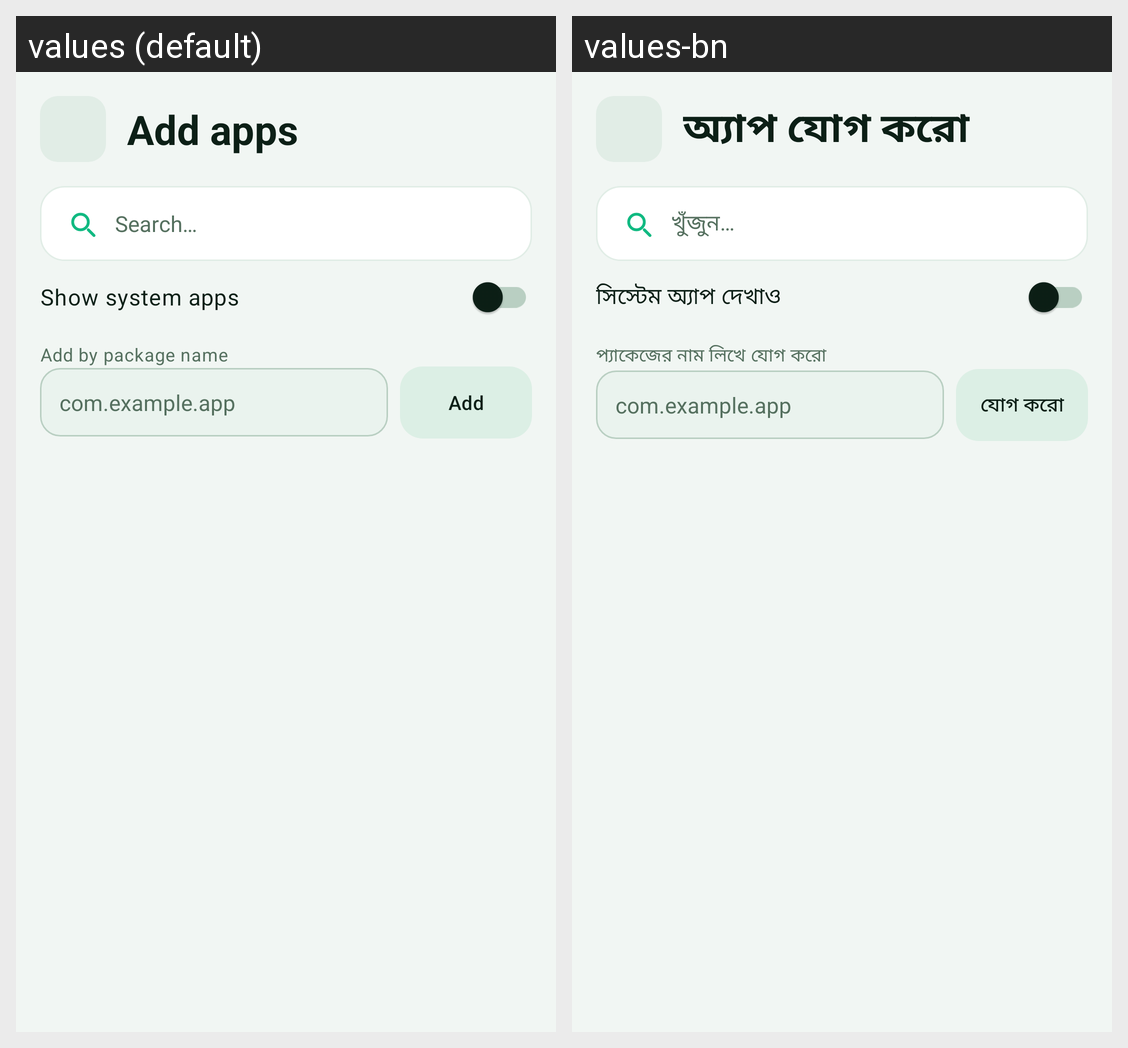

For this localized Android screen grid, give each drawn string resource with its value in every locale shown.
Android screen res/layout/activity_app_picker.xml rendered under 2 locales, left to right: values (default), values-bn. Device: Nexus 5 (rendered at 1080×1920; each locale shown at half size, 540×960, under a caption strip naming it); theme Theme.PhoneLink.
Strings drawn on this screen, with the default value and each locale's value (text and hints the layout hard-codes, and strings that could not be matched under every locale, appear in the picture but are not listed):

alk_picker_title
  values: Add apps
  values-bn: অ্যাপ যোগ করো

picker_search_hint
  values: Search…
  values-bn: খুঁজুন…

alk_show_system
  values: Show system apps
  values-bn: সিস্টেম অ্যাপ দেখাও

alk_manual_label
  values: Add by package name
  values-bn: প্যাকেজের নাম লিখে যোগ করো

alk_manual_hint
  values: com.example.app
  values-bn: com.example.app

alk_btn_add
  values: Add
  values-bn: যোগ করো
